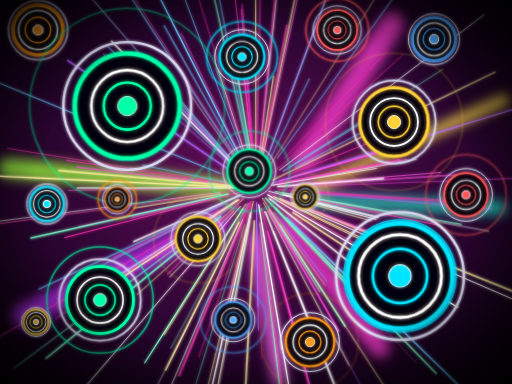
t = 0.00 s
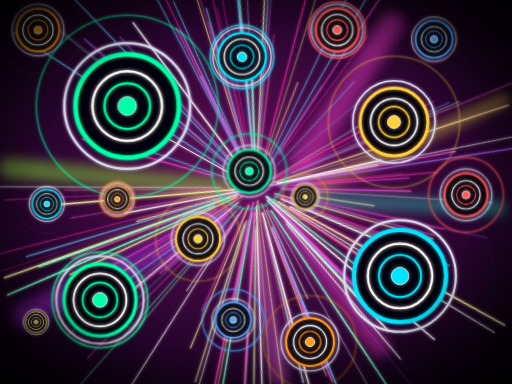
t = 0.70 s
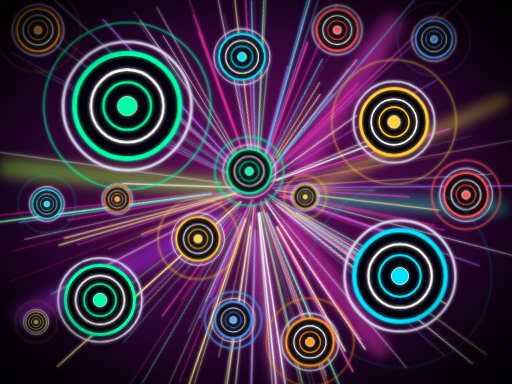
t = 1.40 s
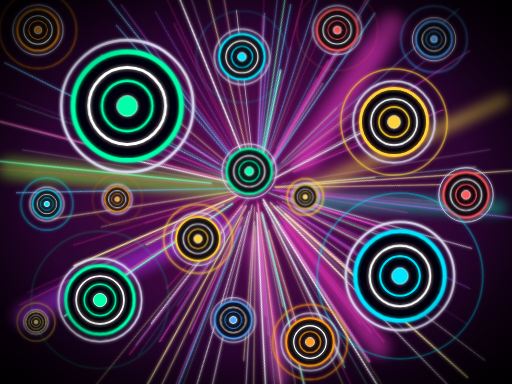
t = 2.00 s
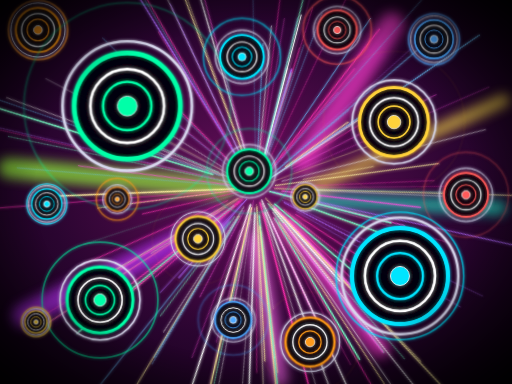
t = 2.50 s
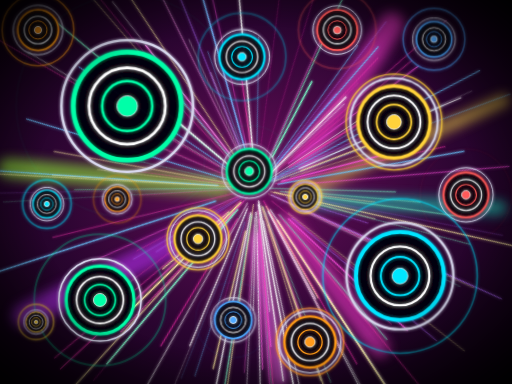
t = 3.50 s

The animated SVG that drew these frames (rendered in a browser with its animation timeline set to each time). Animation: 9 CSS @keyframes rules; one cycle of 4.00 s, repeats indefinitely.

<svg xmlns="http://www.w3.org/2000/svg" viewBox="0 0 1280 960">
<style>
.beat{transform-box:fill-box;transform-origin:center;animation:beat .8s ease-out infinite;animation-delay:var(--d)}
.beat2{transform-box:fill-box;transform-origin:center;animation:beat2 .8s ease-out infinite;animation-delay:var(--d)}
.rip{transform-box:fill-box;transform-origin:center;opacity:0;animation:rip .8s ease-out infinite;animation-delay:var(--d)}
.ray{transform-origin:640px 470px;animation:ray 1.6s ease-in-out infinite,rot var(--t) linear infinite var(--r);animation-delay:var(--d),0s}
.glow{animation:glow .8s ease-out infinite}
.key{opacity:.15;animation:key 1.6s ease-in-out infinite;animation-delay:var(--d)}
.tw{animation:tw 2.4s ease-in-out infinite;animation-delay:var(--d)}
.fl{animation:fl 4s ease-in-out infinite;animation-delay:var(--d)}
@keyframes beat{0%{transform:scale(1.14)}35%{transform:scale(.95)}100%{transform:scale(1)}}
@keyframes beat2{0%{transform:scale(1.28)}35%{transform:scale(.9)}100%{transform:scale(1)}}
@keyframes rip{0%{opacity:.9;transform:scale(1)}100%{opacity:0;transform:scale(1.7)}}
@keyframes rot{to{transform:rotate(360deg)}}
@keyframes ray{0%,100%{opacity:.35}50%{opacity:1}}
@keyframes glow{0%{opacity:1}100%{opacity:.55}}
@keyframes key{0%,100%{opacity:.15}50%{opacity:1}}
@keyframes tw{50%{opacity:.2}}
@keyframes fl{50%{transform:translateY(-14px)}}
</style>
<defs>
<radialGradient id="bg" cx="50%" cy="48%" r="75%"><stop offset="0" stop-color="#6a0f5e"/><stop offset=".55" stop-color="#2a0530"/><stop offset="1" stop-color="#050008"/></radialGradient>
<radialGradient id="vg" cx="50%" cy="50%" r="72%"><stop offset=".6" stop-color="#000" stop-opacity="0"/><stop offset="1" stop-color="#000" stop-opacity=".95"/></radialGradient>
<filter id="g" x="-30%" y="-30%" width="160%" height="160%"><feGaussianBlur stdDeviation="4" result="b"/><feMerge><feMergeNode in="b"/><feMergeNode in="SourceGraphic"/></feMerge></filter>
<filter id="g2" x="-30%" y="-30%" width="160%" height="160%"><feGaussianBlur stdDeviation="14"/></filter>
</defs>
<rect width="1280" height="960" fill="url(#bg)"/>
<g filter="url(#g2)" class="glow"><line x1="20" y1="420" x2="560" y2="470" stroke="#9aff3a" stroke-width="50" stroke-linecap="round" opacity=".75"/><line x1="1260" y1="250" x2="780" y2="470" stroke="#ffe14a" stroke-width="30" stroke-linecap="round" opacity=".75"/><line x1="1250" y1="520" x2="780" y2="500" stroke="#19e0c0" stroke-width="36" stroke-linecap="round" opacity=".75"/><line x1="980" y1="60" x2="760" y2="400" stroke="#ff3fd0" stroke-width="60" stroke-linecap="round" opacity=".75"/><line x1="60" y1="790" x2="540" y2="560" stroke="#c030ff" stroke-width="60" stroke-linecap="round" opacity=".75"/><line x1="950" y1="870" x2="720" y2="560" stroke="#ff3fd0" stroke-width="50" stroke-linecap="round" opacity=".75"/><line x1="700" y1="950" x2="640" y2="600" stroke="#ff6af0" stroke-width="40" stroke-linecap="round" opacity=".75"/></g><g filter="url(#g)"><line class="ray" style="--d:0.59s;--t:9.9s;--r:normal" x1="621" y1="509" x2="375" y2="1000" stroke="#ffffff" stroke-width="1" stroke-linecap="round"/><line class="ray" style="--d:0.09s;--t:26.1s;--r:normal" x1="707" y1="486" x2="945" y2="543" stroke="#ffffff" stroke-width="3" stroke-linecap="round"/><line class="ray" style="--d:0.08s;--t:15.1s;--r:normal" x1="584" y1="410" x2="429" y2="243" stroke="#b06aff" stroke-width="3" stroke-linecap="round"/><line class="ray" style="--d:0.16s;--t:26.3s;--r:normal" x1="629" y1="512" x2="557" y2="796" stroke="#ff2fb0" stroke-width="1.5" stroke-linecap="round"/><line class="ray" style="--d:0.79s;--t:25.0s;--r:reverse" x1="585" y1="527" x2="424" y2="693" stroke="#ffffff" stroke-width="1.5" stroke-linecap="round"/><line class="ray" style="--d:1.12s;--t:15.8s;--r:reverse" x1="530" y1="494" x2="197" y2="567" stroke="#ff4fe0" stroke-width="1.5" stroke-linecap="round"/><line class="ray" style="--d:0.19s;--t:21.4s;--r:reverse" x1="533" y1="453" x2="18" y2="371" stroke="#ff2fb0" stroke-width="1" stroke-linecap="round"/><line class="ray" style="--d:1.22s;--t:26.3s;--r:reverse" x1="683" y1="530" x2="813" y2="714" stroke="#fff0a0" stroke-width="1" stroke-linecap="round"/><line class="ray" style="--d:0.11s;--t:11.0s;--r:reverse" x1="607" y1="522" x2="362" y2="907" stroke="#7affc8" stroke-width="3" stroke-linecap="round"/><line class="ray" style="--d:1.04s;--t:39.8s;--r:reverse" x1="551" y1="485" x2="335" y2="520" stroke="#fff0a0" stroke-width="2" stroke-linecap="round"/><line class="ray" style="--d:0.57s;--t:27.5s;--r:reverse" x1="626" y1="533" x2="510" y2="1057" stroke="#ffffff" stroke-width="3" stroke-linecap="round"/><line class="ray" style="--d:0.63s;--t:35.9s;--r:normal" x1="732" y1="506" x2="959" y2="594" stroke="#ff4fe0" stroke-width="3" stroke-linecap="round"/><line class="ray" style="--d:1.38s;--t:16.9s;--r:reverse" x1="673" y1="527" x2="847" y2="828" stroke="#ff4fe0" stroke-width="3" stroke-linecap="round"/><line class="ray" style="--d:0.13s;--t:12.8s;--r:normal" x1="731" y1="462" x2="1101" y2="431" stroke="#ff4fe0" stroke-width="1.5" stroke-linecap="round"/><line class="ray" style="--d:0.23s;--t:25.1s;--r:reverse" x1="744" y1="478" x2="1006" y2="498" stroke="#ff2fb0" stroke-width="1" stroke-linecap="round"/><line class="ray" style="--d:0.73s;--t:35.9s;--r:reverse" x1="728" y1="443" x2="1145" y2="317" stroke="#b06aff" stroke-width="1" stroke-linecap="round"/><line class="ray" style="--d:0.30s;--t:39.5s;--r:reverse" x1="588" y1="509" x2="230" y2="775" stroke="#6ac8ff" stroke-width="1" stroke-linecap="round"/><line class="ray" style="--d:0.86s;--t:38.4s;--r:normal" x1="672" y1="522" x2="800" y2="730" stroke="#ffffff" stroke-width="1.5" stroke-linecap="round"/><line class="ray" style="--d:1.53s;--t:27.3s;--r:reverse" x1="684" y1="491" x2="1056" y2="667" stroke="#fff0a0" stroke-width="2" stroke-linecap="round"/><line class="ray" style="--d:0.77s;--t:10.7s;--r:normal" x1="716" y1="544" x2="1182" y2="998" stroke="#6ac8ff" stroke-width="3" stroke-linecap="round"/><line class="ray" style="--d:0.83s;--t:14.6s;--r:reverse" x1="640" y1="373" x2="639" y2="-40" stroke="#fff0a0" stroke-width="1.5" stroke-linecap="round"/><line class="ray" style="--d:1.57s;--t:35.6s;--r:reverse" x1="688" y1="533" x2="817" y2="703" stroke="#b06aff" stroke-width="2" stroke-linecap="round"/><line class="ray" style="--d:1.02s;--t:27.6s;--r:normal" x1="529" y1="457" x2="192" y2="418" stroke="#ff4fe0" stroke-width="2" stroke-linecap="round"/><line class="ray" style="--d:0.83s;--t:19.4s;--r:normal" x1="676" y1="373" x2="859" y2="-126" stroke="#ff4fe0" stroke-width="1.5" stroke-linecap="round"/><line class="ray" style="--d:0.72s;--t:38.0s;--r:reverse" x1="741" y1="463" x2="1146" y2="437" stroke="#ff4fe0" stroke-width="2" stroke-linecap="round"/><line class="ray" style="--d:0.31s;--t:14.5s;--r:normal" x1="700" y1="452" x2="1011" y2="362" stroke="#ff4fe0" stroke-width="3" stroke-linecap="round"/><line class="ray" style="--d:1.46s;--t:33.0s;--r:normal" x1="552" y1="481" x2="-18" y2="555" stroke="#ffffff" stroke-width="1" stroke-linecap="round"/><line class="ray" style="--d:1.28s;--t:39.1s;--r:reverse" x1="594" y1="476" x2="-13" y2="561" stroke="#ff2fb0" stroke-width="1" stroke-linecap="round"/><line class="ray" style="--d:1.59s;--t:8.9s;--r:reverse" x1="546" y1="492" x2="328" y2="544" stroke="#ff4fe0" stroke-width="1.5" stroke-linecap="round"/><line class="ray" style="--d:0.25s;--t:25.5s;--r:normal" x1="655" y1="430" x2="875" y2="-165" stroke="#6ac8ff" stroke-width="2" stroke-linecap="round"/><line class="ray" style="--d:0.69s;--t:35.9s;--r:normal" x1="757" y1="480" x2="1229" y2="523" stroke="#b06aff" stroke-width="1.5" stroke-linecap="round"/><line class="ray" style="--d:0.41s;--t:21.4s;--r:normal" x1="688" y1="479" x2="1153" y2="561" stroke="#7affc8" stroke-width="2" stroke-linecap="round"/><line class="ray" style="--d:1.32s;--t:36.1s;--r:normal" x1="730" y1="506" x2="1299" y2="735" stroke="#fff0a0" stroke-width="3" stroke-linecap="round"/><line class="ray" style="--d:0.97s;--t:32.8s;--r:normal" x1="564" y1="455" x2="357" y2="413" stroke="#6ac8ff" stroke-width="1.5" stroke-linecap="round"/><line class="ray" style="--d:0.52s;--t:24.6s;--r:reverse" x1="674" y1="534" x2="934" y2="1025" stroke="#b06aff" stroke-width="1" stroke-linecap="round"/><line class="ray" style="--d:0.44s;--t:32.7s;--r:reverse" x1="648" y1="431" x2="757" y2="-66" stroke="#ff4fe0" stroke-width="1.5" stroke-linecap="round"/><line class="ray" style="--d:0.98s;--t:24.2s;--r:normal" x1="549" y1="433" x2="-25" y2="198" stroke="#6ac8ff" stroke-width="2" stroke-linecap="round"/><line class="ray" style="--d:1.12s;--t:36.0s;--r:reverse" x1="615" y1="404" x2="451" y2="-32" stroke="#6ac8ff" stroke-width="1.5" stroke-linecap="round"/><line class="ray" style="--d:0.67s;--t:20.6s;--r:reverse" x1="738" y1="419" x2="974" y2="294" stroke="#6ac8ff" stroke-width="1.5" stroke-linecap="round"/><line class="ray" style="--d:1.25s;--t:36.7s;--r:normal" x1="686" y1="493" x2="923" y2="609" stroke="#fff0a0" stroke-width="2" stroke-linecap="round"/><line class="ray" style="--d:1.55s;--t:15.0s;--r:normal" x1="722" y1="437" x2="1063" y2="301" stroke="#ff2fb0" stroke-width="1.5" stroke-linecap="round"/><line class="ray" style="--d:0.26s;--t:21.8s;--r:reverse" x1="581" y1="514" x2="34" y2="921" stroke="#7affc8" stroke-width="1.5" stroke-linecap="round"/><line class="ray" style="--d:0.03s;--t:25.7s;--r:reverse" x1="615" y1="510" x2="410" y2="837" stroke="#fff0a0" stroke-width="2" stroke-linecap="round"/><line class="ray" style="--d:0.18s;--t:37.4s;--r:normal" x1="621" y1="408" x2="487" y2="-36" stroke="#ff2fb0" stroke-width="1" stroke-linecap="round"/><line class="ray" style="--d:0.43s;--t:12.1s;--r:reverse" x1="679" y1="463" x2="1041" y2="398" stroke="#ffffff" stroke-width="1.5" stroke-linecap="round"/><line class="ray" style="--d:0.86s;--t:24.5s;--r:reverse" x1="693" y1="396" x2="1070" y2="-125" stroke="#6ac8ff" stroke-width="1.5" stroke-linecap="round"/><line class="ray" style="--d:0.68s;--t:10.3s;--r:normal" x1="628" y1="434" x2="546" y2="177" stroke="#fff0a0" stroke-width="1.5" stroke-linecap="round"/><line class="ray" style="--d:0.11s;--t:35.6s;--r:reverse" x1="572" y1="394" x2="427" y2="231" stroke="#7affc8" stroke-width="1.5" stroke-linecap="round"/><line class="ray" style="--d:0.07s;--t:30.7s;--r:normal" x1="759" y1="479" x2="1119" y2="505" stroke="#ff2fb0" stroke-width="1.5" stroke-linecap="round"/><line class="ray" style="--d:0.85s;--t:14.6s;--r:reverse" x1="693" y1="460" x2="1000" y2="399" stroke="#ff2fb0" stroke-width="2" stroke-linecap="round"/><line class="ray" style="--d:0.06s;--t:8.6s;--r:normal" x1="594" y1="470" x2="193" y2="470" stroke="#ffffff" stroke-width="2" stroke-linecap="round"/><line class="ray" style="--d:1.05s;--t:25.5s;--r:reverse" x1="588" y1="465" x2="147" y2="426" stroke="#fff0a0" stroke-width="3" stroke-linecap="round"/><line class="ray" style="--d:0.32s;--t:36.2s;--r:normal" x1="697" y1="459" x2="1017" y2="399" stroke="#ff4fe0" stroke-width="2" stroke-linecap="round"/><line class="ray" style="--d:0.11s;--t:31.7s;--r:reverse" x1="589" y1="505" x2="387" y2="643" stroke="#ff4fe0" stroke-width="1" stroke-linecap="round"/><line class="ray" style="--d:0.96s;--t:30.2s;--r:normal" x1="608" y1="485" x2="97" y2="723" stroke="#6ac8ff" stroke-width="2" stroke-linecap="round"/><line class="ray" style="--d:1.54s;--t:39.1s;--r:reverse" x1="597" y1="481" x2="162" y2="594" stroke="#ff2fb0" stroke-width="2" stroke-linecap="round"/><line class="ray" style="--d:0.00s;--t:20.2s;--r:reverse" x1="644" y1="587" x2="655" y2="898" stroke="#ff2fb0" stroke-width="1.5" stroke-linecap="round"/><line class="ray" style="--d:0.15s;--t:34.1s;--r:normal" x1="624" y1="558" x2="568" y2="863" stroke="#7affc8" stroke-width="1" stroke-linecap="round"/><line class="ray" style="--d:0.14s;--t:38.6s;--r:normal" x1="613" y1="490" x2="405" y2="642" stroke="#ff2fb0" stroke-width="1.5" stroke-linecap="round"/><line class="ray" style="--d:1.15s;--t:23.8s;--r:reverse" x1="588" y1="391" x2="255" y2="-117" stroke="#6ac8ff" stroke-width="2" stroke-linecap="round"/><line class="ray" style="--d:1.17s;--t:34.0s;--r:normal" x1="626" y1="383" x2="591" y2="173" stroke="#7affc8" stroke-width="3" stroke-linecap="round"/><line class="ray" style="--d:1.32s;--t:26.7s;--r:normal" x1="723" y1="418" x2="1107" y2="173" stroke="#7affc8" stroke-width="1" stroke-linecap="round"/><line class="ray" style="--d:1.34s;--t:25.9s;--r:normal" x1="669" y1="487" x2="1144" y2="768" stroke="#ffffff" stroke-width="3" stroke-linecap="round"/><line class="ray" style="--d:1.28s;--t:31.9s;--r:normal" x1="576" y1="405" x2="279" y2="103" stroke="#ffffff" stroke-width="3" stroke-linecap="round"/><line class="ray" style="--d:1.35s;--t:15.5s;--r:normal" x1="621" y1="440" x2="298" y2="-64" stroke="#ff2fb0" stroke-width="1" stroke-linecap="round"/><line class="ray" style="--d:0.12s;--t:37.1s;--r:reverse" x1="651" y1="558" x2="700" y2="967" stroke="#7affc8" stroke-width="3" stroke-linecap="round"/><line class="ray" style="--d:0.53s;--t:28.8s;--r:reverse" x1="649" y1="385" x2="703" y2="-115" stroke="#ffffff" stroke-width="1.5" stroke-linecap="round"/><line class="ray" style="--d:1.56s;--t:11.2s;--r:normal" x1="610" y1="441" x2="270" y2="117" stroke="#6ac8ff" stroke-width="2" stroke-linecap="round"/><line class="ray" style="--d:0.75s;--t:11.8s;--r:normal" x1="615" y1="420" x2="402" y2="-1" stroke="#6ac8ff" stroke-width="3" stroke-linecap="round"/><line class="ray" style="--d:0.12s;--t:24.2s;--r:reverse" x1="626" y1="505" x2="448" y2="939" stroke="#ff2fb0" stroke-width="3" stroke-linecap="round"/><line class="ray" style="--d:0.93s;--t:12.5s;--r:reverse" x1="705" y1="468" x2="1359" y2="443" stroke="#ff4fe0" stroke-width="1" stroke-linecap="round"/><line class="ray" style="--d:1.42s;--t:30.5s;--r:normal" x1="680" y1="458" x2="1284" y2="273" stroke="#b06aff" stroke-width="2" stroke-linecap="round"/><line class="ray" style="--d:1.52s;--t:29.8s;--r:reverse" x1="531" y1="471" x2="171" y2="476" stroke="#ff4fe0" stroke-width="1" stroke-linecap="round"/><line class="ray" style="--d:1.34s;--t:8.1s;--r:reverse" x1="626" y1="510" x2="497" y2="892" stroke="#ff2fb0" stroke-width="1" stroke-linecap="round"/><line class="ray" style="--d:1.44s;--t:17.3s;--r:reverse" x1="662" y1="435" x2="1025" y2="-144" stroke="#fff0a0" stroke-width="1" stroke-linecap="round"/><line class="ray" style="--d:1.48s;--t:32.2s;--r:normal" x1="700" y1="496" x2="1280" y2="747" stroke="#ffffff" stroke-width="2" stroke-linecap="round"/><line class="ray" style="--d:0.40s;--t:16.5s;--r:reverse" x1="633" y1="504" x2="526" y2="1057" stroke="#fff0a0" stroke-width="1.5" stroke-linecap="round"/><line class="ray" style="--d:1.46s;--t:38.1s;--r:normal" x1="663" y1="529" x2="913" y2="1157" stroke="#ffffff" stroke-width="3" stroke-linecap="round"/><line class="ray" style="--d:1.03s;--t:17.2s;--r:normal" x1="633" y1="436" x2="520" y2="-150" stroke="#6ac8ff" stroke-width="1.5" stroke-linecap="round"/><line class="ray" style="--d:0.45s;--t:16.2s;--r:reverse" x1="708" y1="428" x2="948" y2="280" stroke="#6ac8ff" stroke-width="2" stroke-linecap="round"/><line class="ray" style="--d:0.19s;--t:28.6s;--r:normal" x1="597" y1="499" x2="214" y2="755" stroke="#fff0a0" stroke-width="3" stroke-linecap="round"/><line class="ray" style="--d:1.45s;--t:39.9s;--r:reverse" x1="669" y1="578" x2="776" y2="971" stroke="#ff4fe0" stroke-width="3" stroke-linecap="round"/><line class="ray" style="--d:0.89s;--t:18.2s;--r:reverse" x1="569" y1="505" x2="283" y2="645" stroke="#ff4fe0" stroke-width="2" stroke-linecap="round"/><line class="ray" style="--d:0.61s;--t:31.9s;--r:normal" x1="636" y1="551" x2="603" y2="1175" stroke="#fff0a0" stroke-width="3" stroke-linecap="round"/><line class="ray" style="--d:0.20s;--t:24.1s;--r:normal" x1="597" y1="512" x2="418" y2="686" stroke="#ff2fb0" stroke-width="2" stroke-linecap="round"/><line class="ray" style="--d:0.69s;--t:18.0s;--r:normal" x1="732" y1="531" x2="1028" y2="725" stroke="#fff0a0" stroke-width="3" stroke-linecap="round"/><line class="ray" style="--d:1.55s;--t:23.7s;--r:normal" x1="688" y1="519" x2="1091" y2="934" stroke="#7affc8" stroke-width="3" stroke-linecap="round"/><line class="ray" style="--d:1.56s;--t:16.0s;--r:normal" x1="552" y1="541" x2="115" y2="896" stroke="#7affc8" stroke-width="3" stroke-linecap="round"/><line class="ray" style="--d:0.14s;--t:32.9s;--r:normal" x1="647" y1="513" x2="762" y2="1206" stroke="#ffffff" stroke-width="3" stroke-linecap="round"/><line class="ray" style="--d:1.54s;--t:28.0s;--r:reverse" x1="650" y1="420" x2="785" y2="-237" stroke="#fff0a0" stroke-width="2" stroke-linecap="round"/><line class="ray" style="--d:0.62s;--t:15.2s;--r:normal" x1="627" y1="432" x2="540" y2="172" stroke="#b06aff" stroke-width="1.5" stroke-linecap="round"/><line class="ray" style="--d:0.76s;--t:15.5s;--r:normal" x1="697" y1="474" x2="1140" y2="503" stroke="#ff2fb0" stroke-width="1.5" stroke-linecap="round"/><line class="ray" style="--d:0.31s;--t:36.3s;--r:reverse" x1="706" y1="482" x2="1222" y2="578" stroke="#ffffff" stroke-width="1" stroke-linecap="round"/><line class="ray" style="--d:0.79s;--t:30.3s;--r:reverse" x1="684" y1="495" x2="1062" y2="706" stroke="#ff2fb0" stroke-width="1.5" stroke-linecap="round"/><line class="ray" style="--d:0.33s;--t:39.0s;--r:reverse" x1="597" y1="520" x2="456" y2="686" stroke="#ff2fb0" stroke-width="1" stroke-linecap="round"/><line class="ray" style="--d:0.17s;--t:28.0s;--r:normal" x1="645" y1="423" x2="690" y2="-31" stroke="#ff2fb0" stroke-width="2" stroke-linecap="round"/><line class="ray" style="--d:1.48s;--t:9.7s;--r:normal" x1="699" y1="425" x2="1211" y2="36" stroke="#ffffff" stroke-width="1.5" stroke-linecap="round"/><line class="ray" style="--d:0.63s;--t:36.7s;--r:reverse" x1="682" y1="463" x2="941" y2="421" stroke="#ffffff" stroke-width="1.5" stroke-linecap="round"/><line class="ray" style="--d:0.30s;--t:37.9s;--r:reverse" x1="627" y1="351" x2="561" y2="-253" stroke="#ff2fb0" stroke-width="1.5" stroke-linecap="round"/><line class="ray" style="--d:0.71s;--t:11.5s;--r:normal" x1="728" y1="488" x2="1092" y2="562" stroke="#ff2fb0" stroke-width="2" stroke-linecap="round"/><line class="ray" style="--d:0.61s;--t:32.6s;--r:reverse" x1="629" y1="531" x2="502" y2="1196" stroke="#ffffff" stroke-width="1.5" stroke-linecap="round"/><line class="ray" style="--d:0.60s;--t:37.4s;--r:normal" x1="670" y1="408" x2="773" y2="197" stroke="#6ac8ff" stroke-width="1.5" stroke-linecap="round"/><line class="ray" style="--d:0.40s;--t:28.0s;--r:reverse" x1="597" y1="556" x2="414" y2="925" stroke="#fff0a0" stroke-width="3" stroke-linecap="round"/><line class="ray" style="--d:0.31s;--t:10.0s;--r:reverse" x1="672" y1="478" x2="940" y2="548" stroke="#ffffff" stroke-width="2" stroke-linecap="round"/><line class="ray" style="--d:1.19s;--t:30.1s;--r:reverse" x1="601" y1="516" x2="159" y2="1030" stroke="#ffffff" stroke-width="2" stroke-linecap="round"/><line class="ray" style="--d:0.04s;--t:15.5s;--r:reverse" x1="612" y1="561" x2="474" y2="1011" stroke="#7affc8" stroke-width="1" stroke-linecap="round"/><line class="ray" style="--d:1.46s;--t:34.1s;--r:normal" x1="625" y1="400" x2="500" y2="-167" stroke="#7affc8" stroke-width="2" stroke-linecap="round"/><line class="ray" style="--d:1.32s;--t:32.7s;--r:normal" x1="682" y1="450" x2="1238" y2="180" stroke="#fff0a0" stroke-width="2" stroke-linecap="round"/><line class="ray" style="--d:0.82s;--t:20.5s;--r:normal" x1="612" y1="522" x2="427" y2="871" stroke="#7affc8" stroke-width="1" stroke-linecap="round"/><line class="ray" style="--d:0.26s;--t:21.6s;--r:normal" x1="641" y1="506" x2="645" y2="766" stroke="#b06aff" stroke-width="2" stroke-linecap="round"/><line class="ray" style="--d:0.80s;--t:30.7s;--r:reverse" x1="694" y1="466" x2="959" y2="446" stroke="#ffffff" stroke-width="3" stroke-linecap="round"/><line class="ray" style="--d:1.20s;--t:35.1s;--r:normal" x1="659" y1="507" x2="873" y2="914" stroke="#fff0a0" stroke-width="1.5" stroke-linecap="round"/><line class="ray" style="--d:0.41s;--t:16.3s;--r:reverse" x1="650" y1="415" x2="717" y2="63" stroke="#ff2fb0" stroke-width="2" stroke-linecap="round"/><line class="ray" style="--d:0.52s;--t:20.7s;--r:normal" x1="641" y1="522" x2="646" y2="824" stroke="#b06aff" stroke-width="1.5" stroke-linecap="round"/><line class="ray" style="--d:1.59s;--t:11.3s;--r:reverse" x1="589" y1="468" x2="-27" y2="439" stroke="#fff0a0" stroke-width="3" stroke-linecap="round"/><line class="ray" style="--d:1.40s;--t:15.5s;--r:normal" x1="678" y1="436" x2="1007" y2="137" stroke="#ff2fb0" stroke-width="1" stroke-linecap="round"/><line class="ray" style="--d:0.82s;--t:13.7s;--r:reverse" x1="684" y1="579" x2="848" y2="990" stroke="#ffffff" stroke-width="2" stroke-linecap="round"/><line class="ray" style="--d:0.35s;--t:19.8s;--r:normal" x1="654" y1="381" x2="684" y2="190" stroke="#fff0a0" stroke-width="2" stroke-linecap="round"/><line class="ray" style="--d:1.30s;--t:34.2s;--r:reverse" x1="755" y1="503" x2="927" y2="552" stroke="#fff0a0" stroke-width="1.5" stroke-linecap="round"/><line class="ray" style="--d:1.27s;--t:25.5s;--r:normal" x1="620" y1="428" x2="453" y2="83" stroke="#ff4fe0" stroke-width="1" stroke-linecap="round"/><line class="ray" style="--d:1.04s;--t:20.7s;--r:reverse" x1="555" y1="525" x2="138" y2="797" stroke="#ff4fe0" stroke-width="1" stroke-linecap="round"/><line class="ray" style="--d:1.19s;--t:36.3s;--r:reverse" x1="593" y1="500" x2="279" y2="700" stroke="#ffffff" stroke-width="2" stroke-linecap="round"/><line class="ray" style="--d:0.63s;--t:21.0s;--r:normal" x1="547" y1="524" x2="-16" y2="850" stroke="#ff2fb0" stroke-width="1.5" stroke-linecap="round"/><line class="ray" style="--d:0.92s;--t:19.7s;--r:normal" x1="600" y1="488" x2="334" y2="604" stroke="#ffffff" stroke-width="3" stroke-linecap="round"/><line class="ray" style="--d:0.14s;--t:27.9s;--r:reverse" x1="664" y1="495" x2="879" y2="724" stroke="#7affc8" stroke-width="3" stroke-linecap="round"/><line class="ray" style="--d:1.48s;--t:11.5s;--r:reverse" x1="636" y1="425" x2="604" y2="24" stroke="#ff4fe0" stroke-width="1.5" stroke-linecap="round"/><line class="ray" style="--d:1.34s;--t:9.4s;--r:reverse" x1="642" y1="369" x2="655" y2="-196" stroke="#ff2fb0" stroke-width="1.5" stroke-linecap="round"/><line class="ray" style="--d:1.02s;--t:35.4s;--r:reverse" x1="607" y1="548" x2="409" y2="1008" stroke="#ffffff" stroke-width="1.5" stroke-linecap="round"/><line class="ray" style="--d:0.07s;--t:38.0s;--r:normal" x1="604" y1="439" x2="259" y2="135" stroke="#b06aff" stroke-width="1.5" stroke-linecap="round"/><line class="ray" style="--d:0.07s;--t:26.0s;--r:normal" x1="609" y1="497" x2="343" y2="736" stroke="#fff0a0" stroke-width="1.5" stroke-linecap="round"/><line class="ray" style="--d:1.04s;--t:17.9s;--r:normal" x1="611" y1="419" x2="410" y2="64" stroke="#6ac8ff" stroke-width="2" stroke-linecap="round"/><line class="ray" style="--d:0.04s;--t:27.8s;--r:reverse" x1="560" y1="510" x2="198" y2="692" stroke="#6ac8ff" stroke-width="1.5" stroke-linecap="round"/><line class="ray" style="--d:1.34s;--t:33.9s;--r:reverse" x1="571" y1="485" x2="77" y2="595" stroke="#7affc8" stroke-width="3" stroke-linecap="round"/><line class="ray" style="--d:0.81s;--t:29.0s;--r:normal" x1="673" y1="496" x2="1021" y2="773" stroke="#ffffff" stroke-width="3" stroke-linecap="round"/><line class="ray" style="--d:0.09s;--t:24.1s;--r:reverse" x1="616" y1="442" x2="226" y2="-8" stroke="#7affc8" stroke-width="1" stroke-linecap="round"/><line class="ray" style="--d:0.31s;--t:39.4s;--r:reverse" x1="582" y1="388" x2="472" y2="231" stroke="#ffffff" stroke-width="1" stroke-linecap="round"/><line class="ray" style="--d:0.10s;--t:19.2s;--r:reverse" x1="616" y1="570" x2="484" y2="1113" stroke="#fff0a0" stroke-width="1.5" stroke-linecap="round"/><line class="ray" style="--d:0.23s;--t:24.1s;--r:reverse" x1="700" y1="563" x2="863" y2="816" stroke="#7affc8" stroke-width="3" stroke-linecap="round"/><line class="ray" style="--d:0.06s;--t:13.8s;--r:normal" x1="654" y1="522" x2="775" y2="975" stroke="#ff2fb0" stroke-width="2" stroke-linecap="round"/><line class="ray" style="--d:1.27s;--t:16.5s;--r:normal" x1="604" y1="428" x2="354" y2="139" stroke="#6ac8ff" stroke-width="1.5" stroke-linecap="round"/><line class="ray" style="--d:0.40s;--t:25.1s;--r:reverse" x1="599" y1="423" x2="182" y2="-58" stroke="#b06aff" stroke-width="1" stroke-linecap="round"/><line class="ray" style="--d:0.58s;--t:32.5s;--r:reverse" x1="635" y1="407" x2="605" y2="11" stroke="#ff2fb0" stroke-width="1.5" stroke-linecap="round"/><line class="ray" style="--d:0.50s;--t:38.9s;--r:reverse" x1="651" y1="555" x2="733" y2="1204" stroke="#ff2fb0" stroke-width="2" stroke-linecap="round"/><line class="ray" style="--d:0.67s;--t:19.7s;--r:normal" x1="630" y1="373" x2="599" y2="86" stroke="#ff2fb0" stroke-width="3" stroke-linecap="round"/><line class="ray" style="--d:0.00s;--t:19.4s;--r:normal" x1="674" y1="507" x2="1041" y2="908" stroke="#ffffff" stroke-width="1" stroke-linecap="round"/><line class="ray" style="--d:0.33s;--t:28.0s;--r:reverse" x1="563" y1="459" x2="167" y2="401" stroke="#ff2fb0" stroke-width="1.5" stroke-linecap="round"/><line class="ray" style="--d:0.72s;--t:10.0s;--r:normal" x1="657" y1="496" x2="1001" y2="1028" stroke="#fff0a0" stroke-width="1.5" stroke-linecap="round"/><line class="ray" style="--d:0.09s;--t:34.3s;--r:reverse" x1="709" y1="397" x2="967" y2="128" stroke="#ff2fb0" stroke-width="1" stroke-linecap="round"/><line class="ray" style="--d:0.40s;--t:36.9s;--r:normal" x1="572" y1="424" x2="169" y2="151" stroke="#b06aff" stroke-width="3" stroke-linecap="round"/><line class="ray" style="--d:1.46s;--t:11.4s;--r:normal" x1="670" y1="482" x2="982" y2="609" stroke="#ff4fe0" stroke-width="1" stroke-linecap="round"/></g><g transform="translate(95 75)" filter="url(#g)" fill="none"><circle class="rip" style="--d:0.00s" r="65" stroke="#ff9a1a" stroke-width="3"/><circle class="beat" style="--d:0.00s" r="65" stroke="#d8d8ee" stroke-width="2.3"/><circle class="beat" style="--d:0.00s" r="53" fill="#06000c" fill-opacity=".85" stroke="#ff9a1a" stroke-width="4.6"/><circle class="beat2" style="--d:0.00s" r="38" stroke="#ffffff" stroke-width="3.0"/><circle class="beat2" style="--d:0.00s" r="25" stroke="#ff9a1a" stroke-width="2.7"/><circle class="beat2" style="--d:0.00s" r="10" fill="#ff9a1a" stroke="#fff" stroke-width="2"/></g><g transform="translate(605 142)" filter="url(#g)" fill="none"><circle class="rip" style="--d:-0.20s" r="70" stroke="#00e5ff" stroke-width="3"/><circle class="beat" style="--d:-0.20s" r="70" stroke="#d8d8ee" stroke-width="2.5"/><circle class="beat" style="--d:-0.20s" r="57" fill="#06000c" fill-opacity=".85" stroke="#00e5ff" stroke-width="5.0"/><circle class="beat2" style="--d:-0.20s" r="41" stroke="#ffffff" stroke-width="3.2"/><circle class="beat2" style="--d:-0.20s" r="27" stroke="#00e5ff" stroke-width="2.9"/><circle class="beat2" style="--d:-0.20s" r="11" fill="#00e5ff" stroke="#fff" stroke-width="2"/></g><g transform="translate(318 265)" filter="url(#g)" fill="none"><circle class="rip" style="--d:-0.40s" r="165" stroke="#00ffa8" stroke-width="3"/><circle class="beat" style="--d:-0.40s" r="165" stroke="#d8d8ee" stroke-width="5.9"/><circle class="beat" style="--d:-0.40s" r="135" fill="#06000c" fill-opacity=".85" stroke="#00ffa8" stroke-width="11.8"/><circle class="beat2" style="--d:-0.40s" r="96" stroke="#ffffff" stroke-width="7.5"/><circle class="beat2" style="--d:-0.40s" r="63" stroke="#00ffa8" stroke-width="6.9"/><circle class="beat2" style="--d:-0.40s" r="26" fill="#00ffa8" stroke="#fff" stroke-width="2"/></g><g transform="translate(985 305)" filter="url(#g)" fill="none"><circle class="rip" style="--d:-0.60s" r="105" stroke="#ffd23a" stroke-width="3"/><circle class="beat" style="--d:-0.60s" r="105" stroke="#d8d8ee" stroke-width="3.8"/><circle class="beat" style="--d:-0.60s" r="86" fill="#06000c" fill-opacity=".85" stroke="#ffd23a" stroke-width="7.5"/><circle class="beat2" style="--d:-0.60s" r="61" stroke="#ffffff" stroke-width="4.8"/><circle class="beat2" style="--d:-0.60s" r="40" stroke="#ffd23a" stroke-width="4.4"/><circle class="beat2" style="--d:-0.60s" r="17" fill="#ffd23a" stroke="#fff" stroke-width="2"/></g><g transform="translate(1085 98)" filter="url(#g)" fill="none"><circle class="rip" style="--d:0.00s" r="56" stroke="#4fa8ff" stroke-width="3"/><circle class="beat" style="--d:0.00s" r="56" stroke="#d8d8ee" stroke-width="2.0"/><circle class="beat" style="--d:0.00s" r="46" fill="#06000c" fill-opacity=".85" stroke="#4fa8ff" stroke-width="4.0"/><circle class="beat2" style="--d:0.00s" r="32" stroke="#ffffff" stroke-width="2.5"/><circle class="beat2" style="--d:0.00s" r="21" stroke="#4fa8ff" stroke-width="2.3"/><circle class="beat2" style="--d:0.00s" r="9" fill="#4fa8ff" stroke="#fff" stroke-width="2"/></g><g transform="translate(843 75)" filter="url(#g)" fill="none"><circle class="rip" style="--d:-0.20s" r="62" stroke="#ff5a5a" stroke-width="3"/><circle class="beat" style="--d:-0.20s" r="62" stroke="#d8d8ee" stroke-width="2.2"/><circle class="beat" style="--d:-0.20s" r="51" fill="#06000c" fill-opacity=".85" stroke="#ff5a5a" stroke-width="4.4"/><circle class="beat2" style="--d:-0.20s" r="36" stroke="#ffffff" stroke-width="2.8"/><circle class="beat2" style="--d:-0.20s" r="24" stroke="#ff5a5a" stroke-width="2.6"/><circle class="beat2" style="--d:-0.20s" r="10" fill="#ff5a5a" stroke="#fff" stroke-width="2"/></g><g transform="translate(623 428)" filter="url(#g)" fill="none"><circle class="rip" style="--d:-0.40s" r="68" stroke="#00ffa8" stroke-width="3"/><circle class="beat" style="--d:-0.40s" r="68" stroke="#d8d8ee" stroke-width="2.4"/><circle class="beat" style="--d:-0.40s" r="56" fill="#06000c" fill-opacity=".85" stroke="#00ffa8" stroke-width="4.9"/><circle class="beat2" style="--d:-0.40s" r="39" stroke="#ffffff" stroke-width="3.1"/><circle class="beat2" style="--d:-0.40s" r="26" stroke="#00ffa8" stroke-width="2.8"/><circle class="beat2" style="--d:-0.40s" r="11" fill="#00ffa8" stroke="#fff" stroke-width="2"/></g><g transform="translate(763 492)" filter="url(#g)" fill="none"><circle class="rip" style="--d:-0.60s" r="36" stroke="#ffd23a" stroke-width="3"/><circle class="beat" style="--d:-0.60s" r="36" stroke="#d8d8ee" stroke-width="2.0"/><circle class="beat" style="--d:-0.60s" r="30" fill="#06000c" fill-opacity=".85" stroke="#ffd23a" stroke-width="2.6"/><circle class="beat2" style="--d:-0.60s" r="21" stroke="#ffffff" stroke-width="2.0"/><circle class="beat2" style="--d:-0.60s" r="14" stroke="#ffd23a" stroke-width="2.0"/><circle class="beat2" style="--d:-0.60s" r="6" fill="#ffd23a" stroke="#fff" stroke-width="2"/></g><g transform="translate(117 510)" filter="url(#g)" fill="none"><circle class="rip" style="--d:0.00s" r="44" stroke="#00e5ff" stroke-width="3"/><circle class="beat" style="--d:0.00s" r="44" stroke="#d8d8ee" stroke-width="2.0"/><circle class="beat" style="--d:0.00s" r="36" fill="#06000c" fill-opacity=".85" stroke="#00e5ff" stroke-width="3.1"/><circle class="beat2" style="--d:0.00s" r="26" stroke="#ffffff" stroke-width="2.0"/><circle class="beat2" style="--d:0.00s" r="17" stroke="#00e5ff" stroke-width="2.0"/><circle class="beat2" style="--d:0.00s" r="7" fill="#00e5ff" stroke="#fff" stroke-width="2"/></g><g transform="translate(293 498)" filter="url(#g)" fill="none"><circle class="rip" style="--d:-0.20s" r="38" stroke="#ff9a1a" stroke-width="3"/><circle class="beat" style="--d:-0.20s" r="38" stroke="#d8d8ee" stroke-width="2.0"/><circle class="beat" style="--d:-0.20s" r="31" fill="#06000c" fill-opacity=".85" stroke="#ff9a1a" stroke-width="2.7"/><circle class="beat2" style="--d:-0.20s" r="22" stroke="#ffffff" stroke-width="2.0"/><circle class="beat2" style="--d:-0.20s" r="14" stroke="#ff9a1a" stroke-width="2.0"/><circle class="beat2" style="--d:-0.20s" r="6" fill="#ff9a1a" stroke="#fff" stroke-width="2"/></g><g transform="translate(1165 487)" filter="url(#g)" fill="none"><circle class="rip" style="--d:-0.40s" r="68" stroke="#ff5a5a" stroke-width="3"/><circle class="beat" style="--d:-0.40s" r="68" stroke="#d8d8ee" stroke-width="2.4"/><circle class="beat" style="--d:-0.40s" r="56" fill="#06000c" fill-opacity=".85" stroke="#ff5a5a" stroke-width="4.9"/><circle class="beat2" style="--d:-0.40s" r="39" stroke="#ffffff" stroke-width="3.1"/><circle class="beat2" style="--d:-0.40s" r="26" stroke="#ff5a5a" stroke-width="2.8"/><circle class="beat2" style="--d:-0.40s" r="11" fill="#ff5a5a" stroke="#fff" stroke-width="2"/></g><g transform="translate(495 597)" filter="url(#g)" fill="none"><circle class="rip" style="--d:-0.60s" r="68" stroke="#ffd23a" stroke-width="3"/><circle class="beat" style="--d:-0.60s" r="68" stroke="#d8d8ee" stroke-width="2.4"/><circle class="beat" style="--d:-0.60s" r="56" fill="#06000c" fill-opacity=".85" stroke="#ffd23a" stroke-width="4.9"/><circle class="beat2" style="--d:-0.60s" r="39" stroke="#ffffff" stroke-width="3.1"/><circle class="beat2" style="--d:-0.60s" r="26" stroke="#ffd23a" stroke-width="2.8"/><circle class="beat2" style="--d:-0.60s" r="11" fill="#ffd23a" stroke="#fff" stroke-width="2"/></g><g transform="translate(1000 690)" filter="url(#g)" fill="none"><circle class="rip" style="--d:0.00s" r="140" stroke="#00e5ff" stroke-width="3"/><circle class="beat" style="--d:0.00s" r="140" stroke="#d8d8ee" stroke-width="5.0"/><circle class="beat" style="--d:0.00s" r="115" fill="#06000c" fill-opacity=".85" stroke="#00e5ff" stroke-width="10.0"/><circle class="beat2" style="--d:0.00s" r="81" stroke="#ffffff" stroke-width="6.4"/><circle class="beat2" style="--d:0.00s" r="53" stroke="#00e5ff" stroke-width="5.8"/><circle class="beat2" style="--d:0.00s" r="22" fill="#00e5ff" stroke="#fff" stroke-width="2"/></g><g transform="translate(250 750)" filter="url(#g)" fill="none"><circle class="rip" style="--d:-0.20s" r="105" stroke="#00ffa8" stroke-width="3"/><circle class="beat" style="--d:-0.20s" r="105" stroke="#d8d8ee" stroke-width="3.8"/><circle class="beat" style="--d:-0.20s" r="86" fill="#06000c" fill-opacity=".85" stroke="#00ffa8" stroke-width="7.5"/><circle class="beat2" style="--d:-0.20s" r="61" stroke="#ffffff" stroke-width="4.8"/><circle class="beat2" style="--d:-0.20s" r="40" stroke="#00ffa8" stroke-width="4.4"/><circle class="beat2" style="--d:-0.20s" r="17" fill="#00ffa8" stroke="#fff" stroke-width="2"/></g><g transform="translate(583 800)" filter="url(#g)" fill="none"><circle class="rip" style="--d:-0.40s" r="56" stroke="#4fa8ff" stroke-width="3"/><circle class="beat" style="--d:-0.40s" r="56" stroke="#d8d8ee" stroke-width="2.0"/><circle class="beat" style="--d:-0.40s" r="46" fill="#06000c" fill-opacity=".85" stroke="#4fa8ff" stroke-width="4.0"/><circle class="beat2" style="--d:-0.40s" r="32" stroke="#ffffff" stroke-width="2.5"/><circle class="beat2" style="--d:-0.40s" r="21" stroke="#4fa8ff" stroke-width="2.3"/><circle class="beat2" style="--d:-0.40s" r="9" fill="#4fa8ff" stroke="#fff" stroke-width="2"/></g><g transform="translate(775 855)" filter="url(#g)" fill="none"><circle class="rip" style="--d:-0.60s" r="74" stroke="#ff9a1a" stroke-width="3"/><circle class="beat" style="--d:-0.60s" r="74" stroke="#d8d8ee" stroke-width="2.6"/><circle class="beat" style="--d:-0.60s" r="61" fill="#06000c" fill-opacity=".85" stroke="#ff9a1a" stroke-width="5.3"/><circle class="beat2" style="--d:-0.60s" r="43" stroke="#ffffff" stroke-width="3.4"/><circle class="beat2" style="--d:-0.60s" r="28" stroke="#ff9a1a" stroke-width="3.1"/><circle class="beat2" style="--d:-0.60s" r="12" fill="#ff9a1a" stroke="#fff" stroke-width="2"/></g><g transform="translate(90 805)" filter="url(#g)" fill="none"><circle class="rip" style="--d:0.00s" r="32" stroke="#ffd23a" stroke-width="3"/><circle class="beat" style="--d:0.00s" r="32" stroke="#d8d8ee" stroke-width="2.0"/><circle class="beat" style="--d:0.00s" r="26" fill="#06000c" fill-opacity=".85" stroke="#ffd23a" stroke-width="2.5"/><circle class="beat2" style="--d:0.00s" r="19" stroke="#ffffff" stroke-width="2.0"/><circle class="beat2" style="--d:0.00s" r="12" stroke="#ffd23a" stroke-width="2.0"/><circle class="beat2" style="--d:0.00s" r="5" fill="#ffd23a" stroke="#fff" stroke-width="2"/></g><rect width="1280" height="960" fill="url(#vg)"/></svg>
